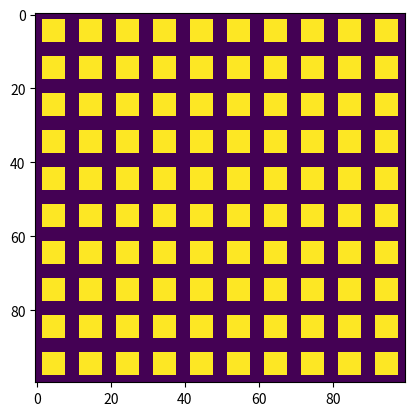

Python code for this plot: (Note: this script raises an exception after producing the figure.)
import numpy as np
import matplotlib.pyplot as plt

DEV = False
MAP_SIZE = (100,100)
MAP_FILE = '../data/map_manhattan.txt'

# MAP_BLOCK = [[10,5,30,20],[60,10,90,20],[27,35,50,60],[80,35,85,42],[7,80,17,88],[65,60,92,90]]
# MAP_BLOCK = [[20,20,80,80]]
MAP_BLOCK = [[10*i+2,10*j+2,10*i+8,10*j+8] for i in range(10) for j in range(10)]



mapdata = np.zeros(MAP_SIZE)

for block in MAP_BLOCK:
	mapdata[block[0]:block[2],block[1]:block[3]]=1

plt.imshow(mapdata)
plt.show()

# if DEV:
# 	mapdata = mapdata*499+1
np.savetxt(MAP_FILE,mapdata,'%d')